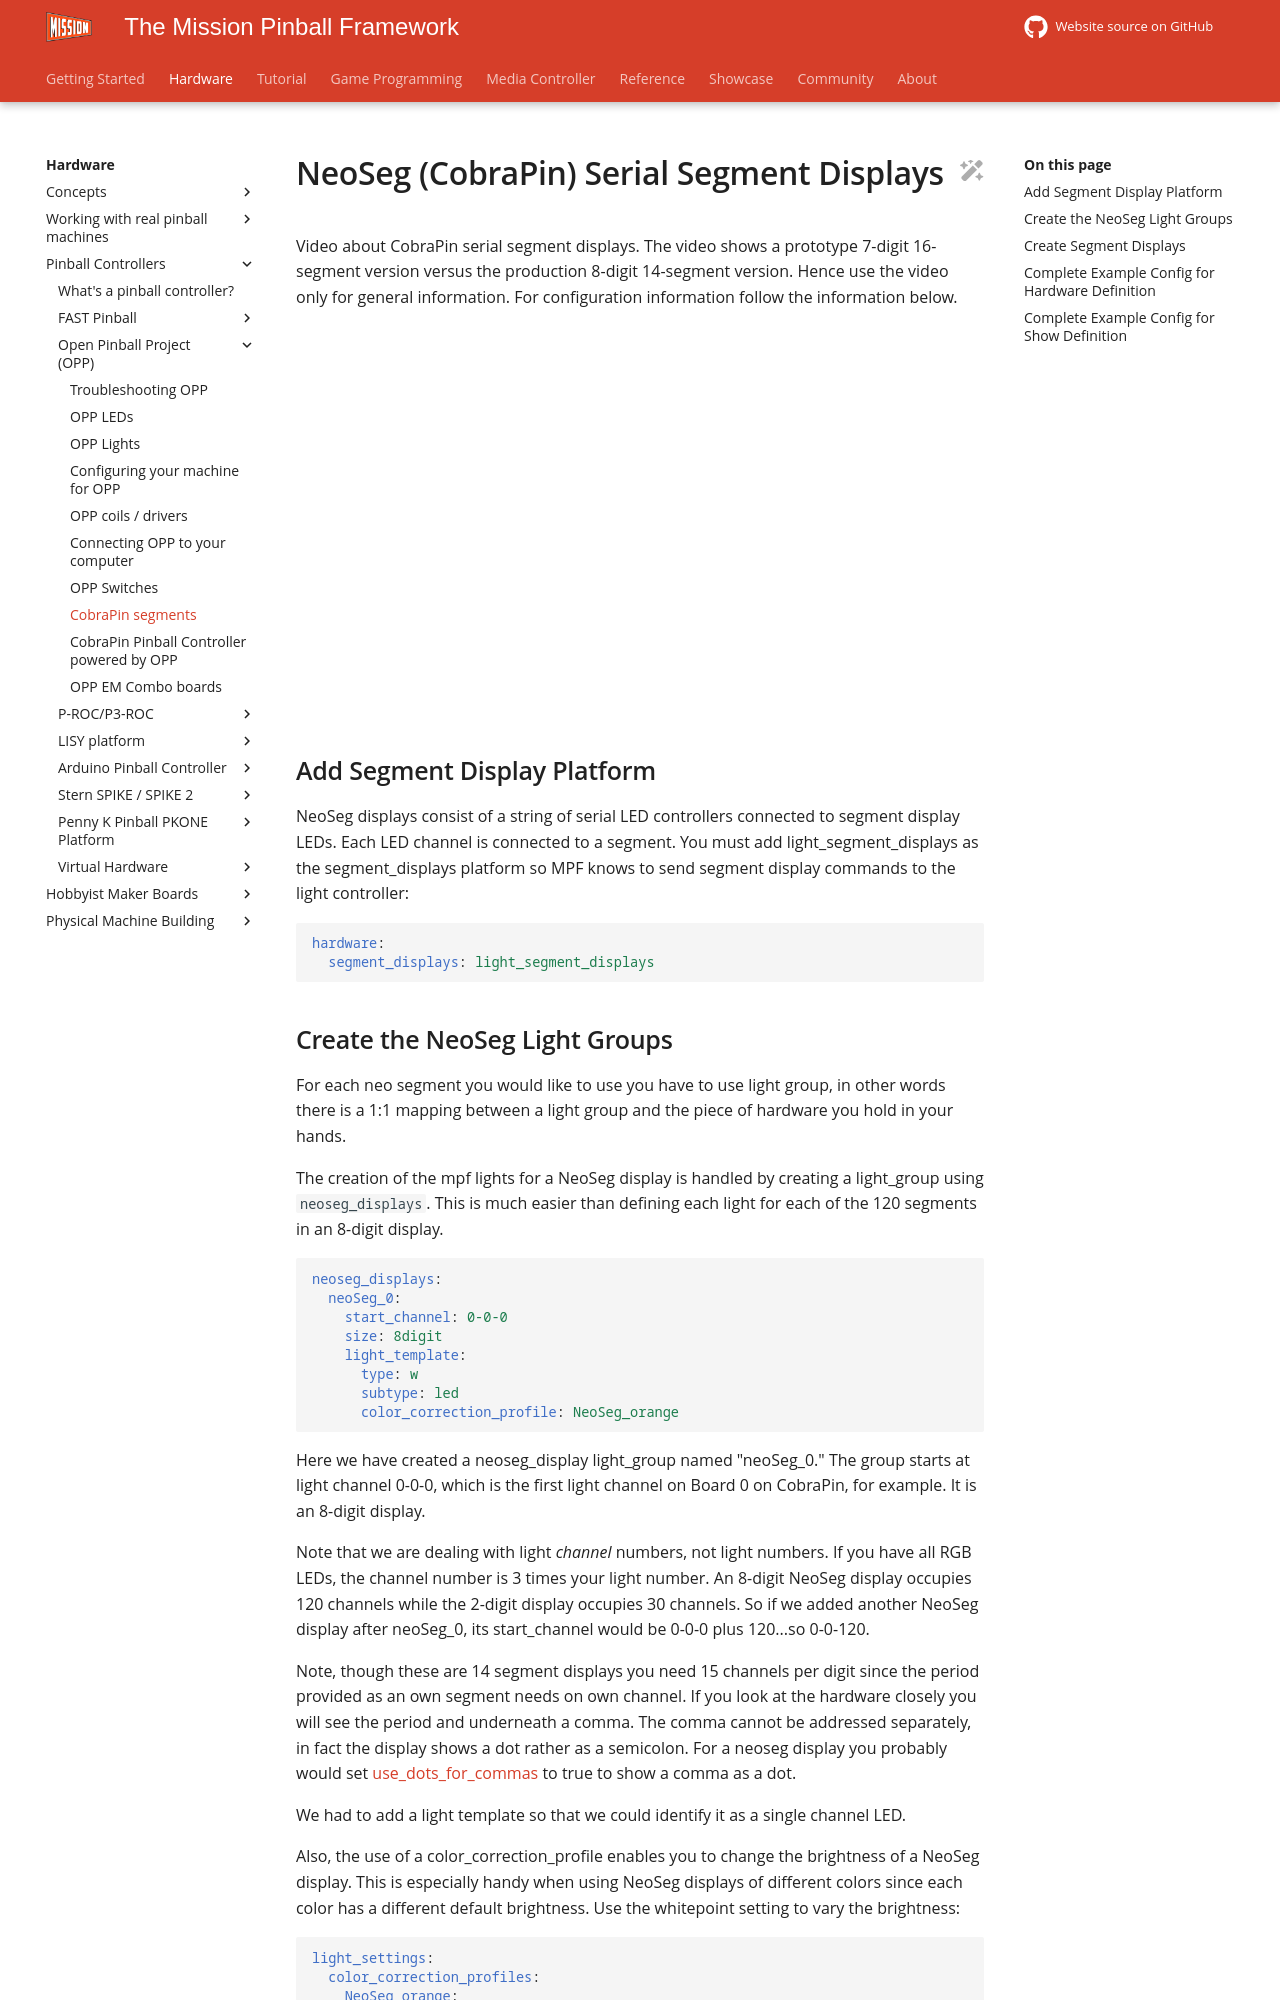

repository: missionpinball/mpf-docs · page: latest/hardware/opp/cobrapin/cobrapin_serial_segment_displays/index.html · generator: mkdocs

---
title: CobraPin Serial Segment Displays
---

# NeoSeg (CobraPin) Serial Segment Displays


Video about CobraPin serial segment displays. The video shows a prototype
7-digit 16-segment version versus the production 8-digit 14-segment
version. Hence use the video only for general information. For configuration information follow the information below.

<div class="video-wrapper">
<iframe width="560" height="315" src="https://www.youtube.com/embed/iMeX1qC4EA0" title="YouTube video player" frameborder="0" allow="accelerometer; autoplay; clipboard-write; encrypted-media; gyroscope; picture-in-picture" allowfullscreen></iframe>
</div>

## Add Segment Display Platform

NeoSeg displays consist of a string of serial LED controllers connected
to segment display LEDs. Each LED channel is connected to a segment. You
must add light_segment_displays as the segment_displays platform so MPF
knows to send segment display commands to the light controller:

``` yaml
hardware:
  segment_displays: light_segment_displays
```
